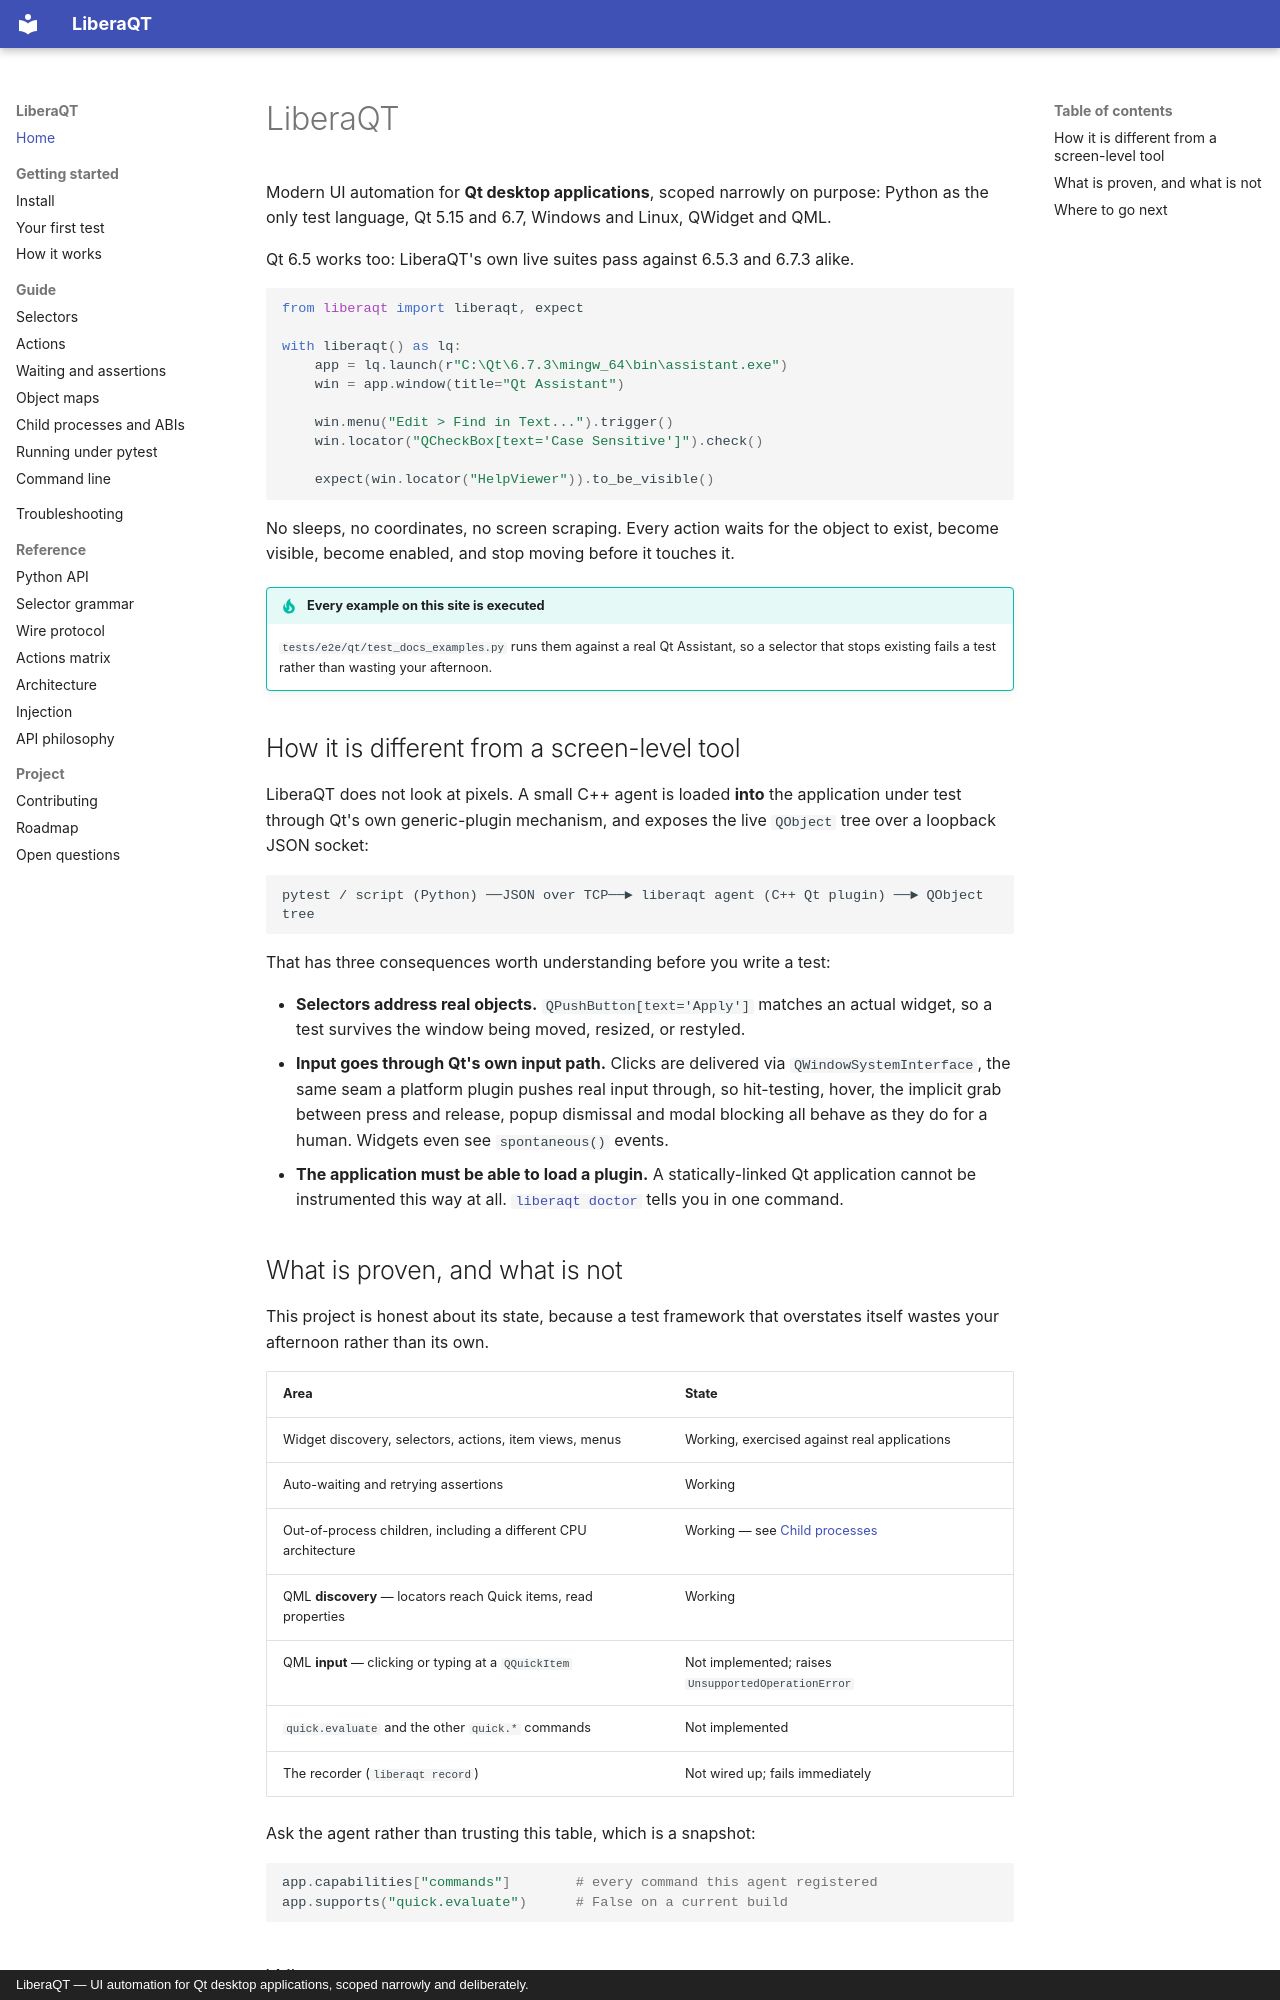

repository: sargis2000/LiberaQt · page: index.html · generator: mkdocs · copyright: LiberaQT — UI automation for Qt desktop applications, scoped narrowly and deliberately.

# LiberaQT

Modern UI automation for **Qt desktop applications**, scoped narrowly on purpose: Python as
the only test language, Qt 5.15 and 6.7, Windows and Linux, QWidget and QML.

Qt 6.5 works too: LiberaQT's own live suites pass against 6.5.3 and 6.7.3 alike.

```python
from liberaqt import liberaqt, expect

with liberaqt() as lq:
    app = lq.launch(r"C:\Qt\6.7.3\mingw_64\bin\assistant.exe")
    win = app.window(title="Qt Assistant")

    win.menu("Edit > Find in Text...").trigger()
    win.locator("QCheckBox[text='Case Sensitive']").check()

    expect(win.locator("HelpViewer")).to_be_visible()
```

No sleeps, no coordinates, no screen scraping. Every action waits for the object to exist, become
visible, become enabled, and stop moving before it touches it.

!!! tip "Every example on this site is executed"
    `tests/e2e/qt/test_docs_examples.py` runs them against a real Qt Assistant, so a selector that stops
    existing fails a test rather than wasting your afternoon.

## How it is different from a screen-level tool

LiberaQT does not look at pixels. A small C++ agent is loaded **into** the application under test
through Qt's own generic-plugin mechanism, and exposes the live `QObject` tree over a loopback
JSON socket:

```
pytest / script (Python) ──JSON over TCP──► liberaqt agent (C++ Qt plugin) ──► QObject tree
```

That has three consequences worth understanding before you write a test:

- **Selectors address real objects.** `QPushButton[text='Apply']` matches an actual widget, so a
  test survives the window being moved, resized, or restyled.
- **Input goes through Qt's own input path.** Clicks are delivered via `QWindowSystemInterface`,
  the same seam a platform plugin pushes real input through, so hit-testing, hover, the implicit
  grab between press and release, popup dismissal and modal blocking all behave as they do for a
  human. Widgets even see `spontaneous()` events.
- **The application must be able to load a plugin.** A statically-linked Qt application cannot be
  instrumented this way at all. [`liberaqt doctor`](guide/cli.md#doctor) tells you in one command.
